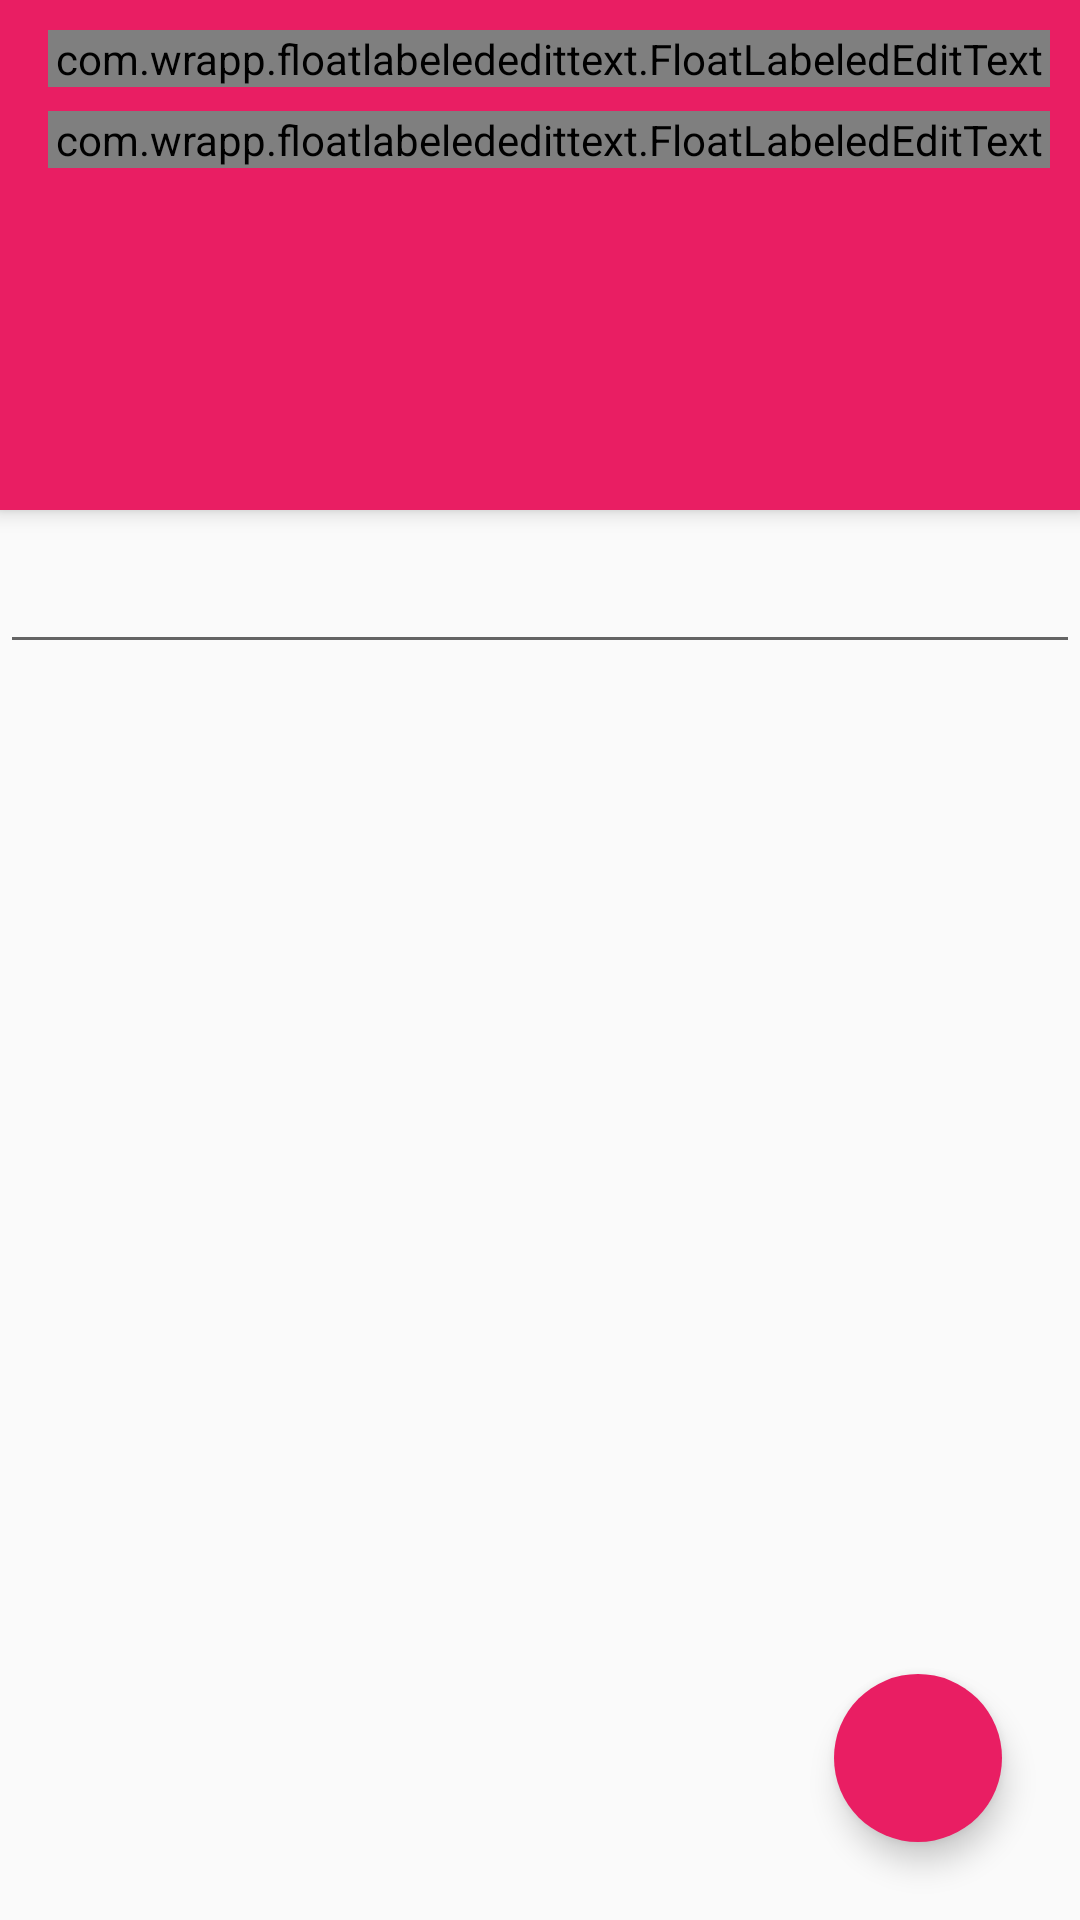

This screen was rendered from an Android layout file. Write that file and the resources it references.
<!-- AndroidManifest.xml: application theme AppTheme -->
<!-- res/layout/activity_note.xml -->
<RelativeLayout
    android:layout_height="match_parent"
    android:layout_width="match_parent"
    xmlns:android="http://schemas.android.com/apk/res/android"
    xmlns:app="http://schemas.android.com/apk/res-auto">

    <LinearLayout xmlns:android="http://schemas.android.com/apk/res/android"
        xmlns:app="http://schemas.android.com/apk/res-auto"
        android:orientation="vertical"
        android:layout_width="match_parent"
        android:layout_height="match_parent">

        <android.support.v7.widget.Toolbar
            xmlns:android="http://schemas.android.com/apk/res/android"
            android:id="@+id/toolbar"
            android:layout_width="match_parent"
            android:layout_height="170dp"
            android:background="#E91E63"
            android:elevation="4dp"
            android:minHeight="56dp">

            <LinearLayout xmlns:android="http://schemas.android.com/apk/res/android"
                android:layout_width="match_parent"
                android:layout_height="match_parent"
                android:layout_marginLeft="10dp"
                android:layout_marginRight="10dp"
                android:layout_marginTop="10dp"
                android:orientation="vertical">

                <com.wrapp.floatlabelededittext.FloatLabeledEditText
                    android:layout_width="match_parent"
                    android:layout_height="wrap_content">

                    <EditText
                        android:id="@+id/noteTitleText"
                        style="@style/EditTextHeadline"
                        android:layout_width="match_parent"
                        android:layout_height="wrap_content"
                        android:hint="Title"
                        android:paddingBottom="16dp"
                        android:paddingTop="16dp" />

                </com.wrapp.floatlabelededittext.FloatLabeledEditText>

                <Space
                    android:layout_width="match_parent"
                    android:layout_height="8dp" />


                <com.wrapp.floatlabelededittext.FloatLabeledEditText
                    android:layout_width="match_parent"
                    android:layout_height="wrap_content">

                    <EditText
                        android:id="@+id/noteSubtitleText"
                        style="@style/EditTextSubhead"
                        android:layout_width="match_parent"
                        android:layout_height="wrap_content"
                        android:hint="Subtitle"
                        android:paddingBottom="12dp"
                        android:paddingTop="12dp" />

                </com.wrapp.floatlabelededittext.FloatLabeledEditText>

                <Space
                    android:layout_width="match_parent"
                    android:layout_height="16dp" />


            </LinearLayout>

        </android.support.v7.widget.Toolbar>

        <LinearLayout xmlns:android="http://schemas.android.com/apk/res/android"
            android:layout_width="fill_parent"
            android:layout_height="fill_parent"
            android:orientation="vertical">

            <EditText
                android:id="@+id/noteText"
                android:paddingTop="20dp"
                android:divider="@null"
                android:inputType="textMultiLine"
                android:layout_height="wrap_content"
                android:layout_width="fill_parent"
                android:scrollbars="vertical" />

        </LinearLayout>

    </LinearLayout>

    <android.support.design.widget.FloatingActionButton
        android:id="@+id/fabSaveNote"
        android:layout_width="wrap_content"
        android:layout_height="wrap_content"
        android:src="@drawable/ic_check_white_48dp"
        android:layout_alignParentBottom="true"
        android:layout_alignParentRight="true"
        android:layout_alignParentEnd="true"
        android:layout_marginRight="26dp"
        android:layout_marginBottom="26dp"
        app:elevation="6dp"
        app:borderWidth="0dp"
        app:pressedTranslationZ="12dp"
        app:backgroundTint="#E91E63"
        app:rippleColor="#C2185B" />
</RelativeLayout>
<!-- resources referenced by this layout -->
<resources>
  <style name="EditTextHeadline" parent="Base.Widget.AppCompat.EditText">
          <item name="android:textColor">#fff</item>
          <item name="android:textColorHint">#33ffffff</item>
          <item name="android:textAppearance">@style/TextAppearance.AppCompat.Headline</item>
          <item name="android:inputType">textCapSentences</item>
      </style>
  <style name="EditTextSubhead" parent="Base.Widget.AppCompat.EditText">
          <item name="android:textColor">#fff</item>
          <item name="android:textColorHint">#33ffffff</item>
          <item name="android:textAppearance">@style/TextAppearance.AppCompat.Subhead</item>
          <item name="android:inputType">textCapSentences</item>
      </style>
  <style name="AppTheme" parent="Theme.AppCompat.Light.DarkActionBar">
          
          <item name="colorPrimary">@color/colorPrimary</item>
          <item name="colorPrimaryDark">@color/colorPrimaryDark</item>
          <item name="colorAccent">@color/colorAccent</item>
      </style>
  <!-- not gathered from this repository: default colours our renderer supplied (Android Studio template values) -->
  <color name="colorPrimary">#FF6200EE</color>
  <color name="colorPrimaryDark">#FF3700B3</color>
  <color name="colorAccent">#FF03DAC5</color>
</resources>
